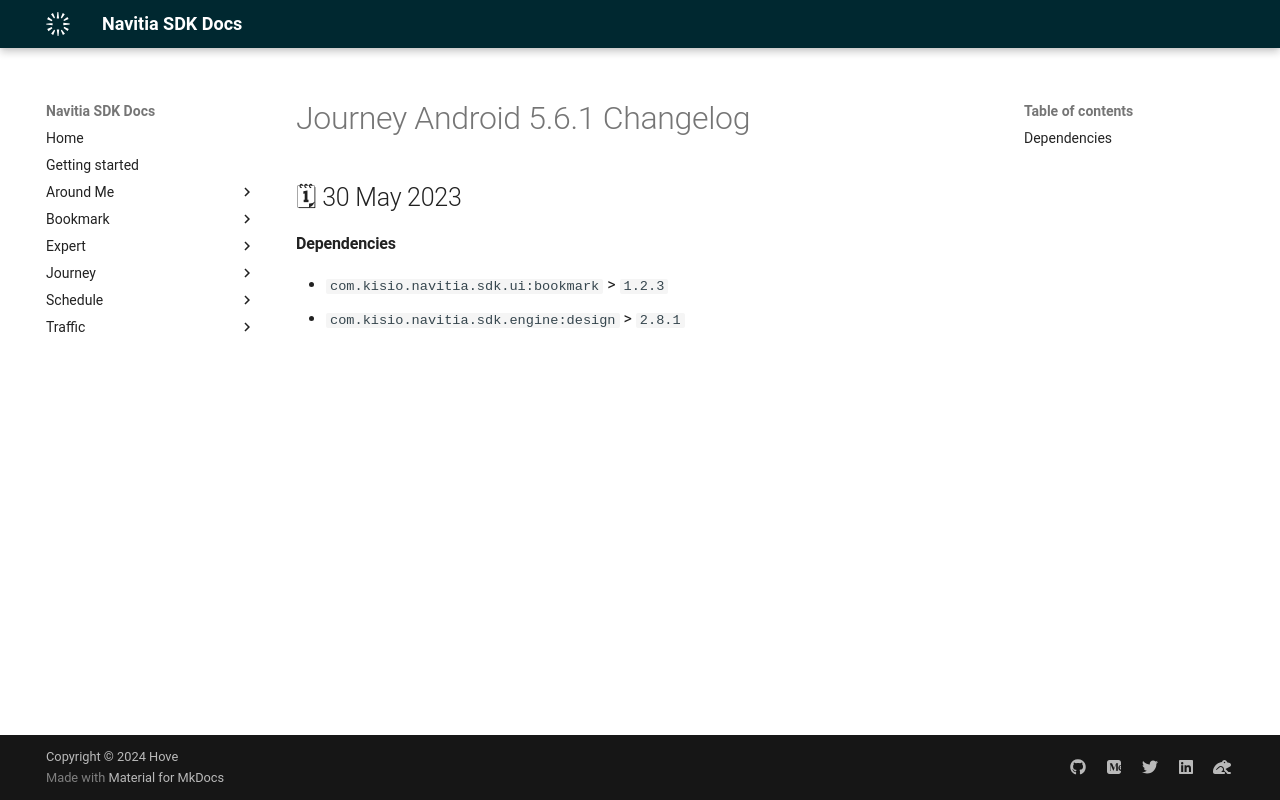

repository: hove-io/navitia_sdk_docs · page: journey/android/releases/5.6.1/index.html · generator: mkdocs

---
title: Journey Android 5.6.1 - Changelog - Navitia SDK Docs
---

# Journey Android 5.6.1 Changelog

<h2>🗓 30 May 2023</h2>

#### Dependencies
- `com.kisio.navitia.sdk.ui:bookmark` > `1.2.3`
- `com.kisio.navitia.sdk.engine:design` > `2.8.1`
